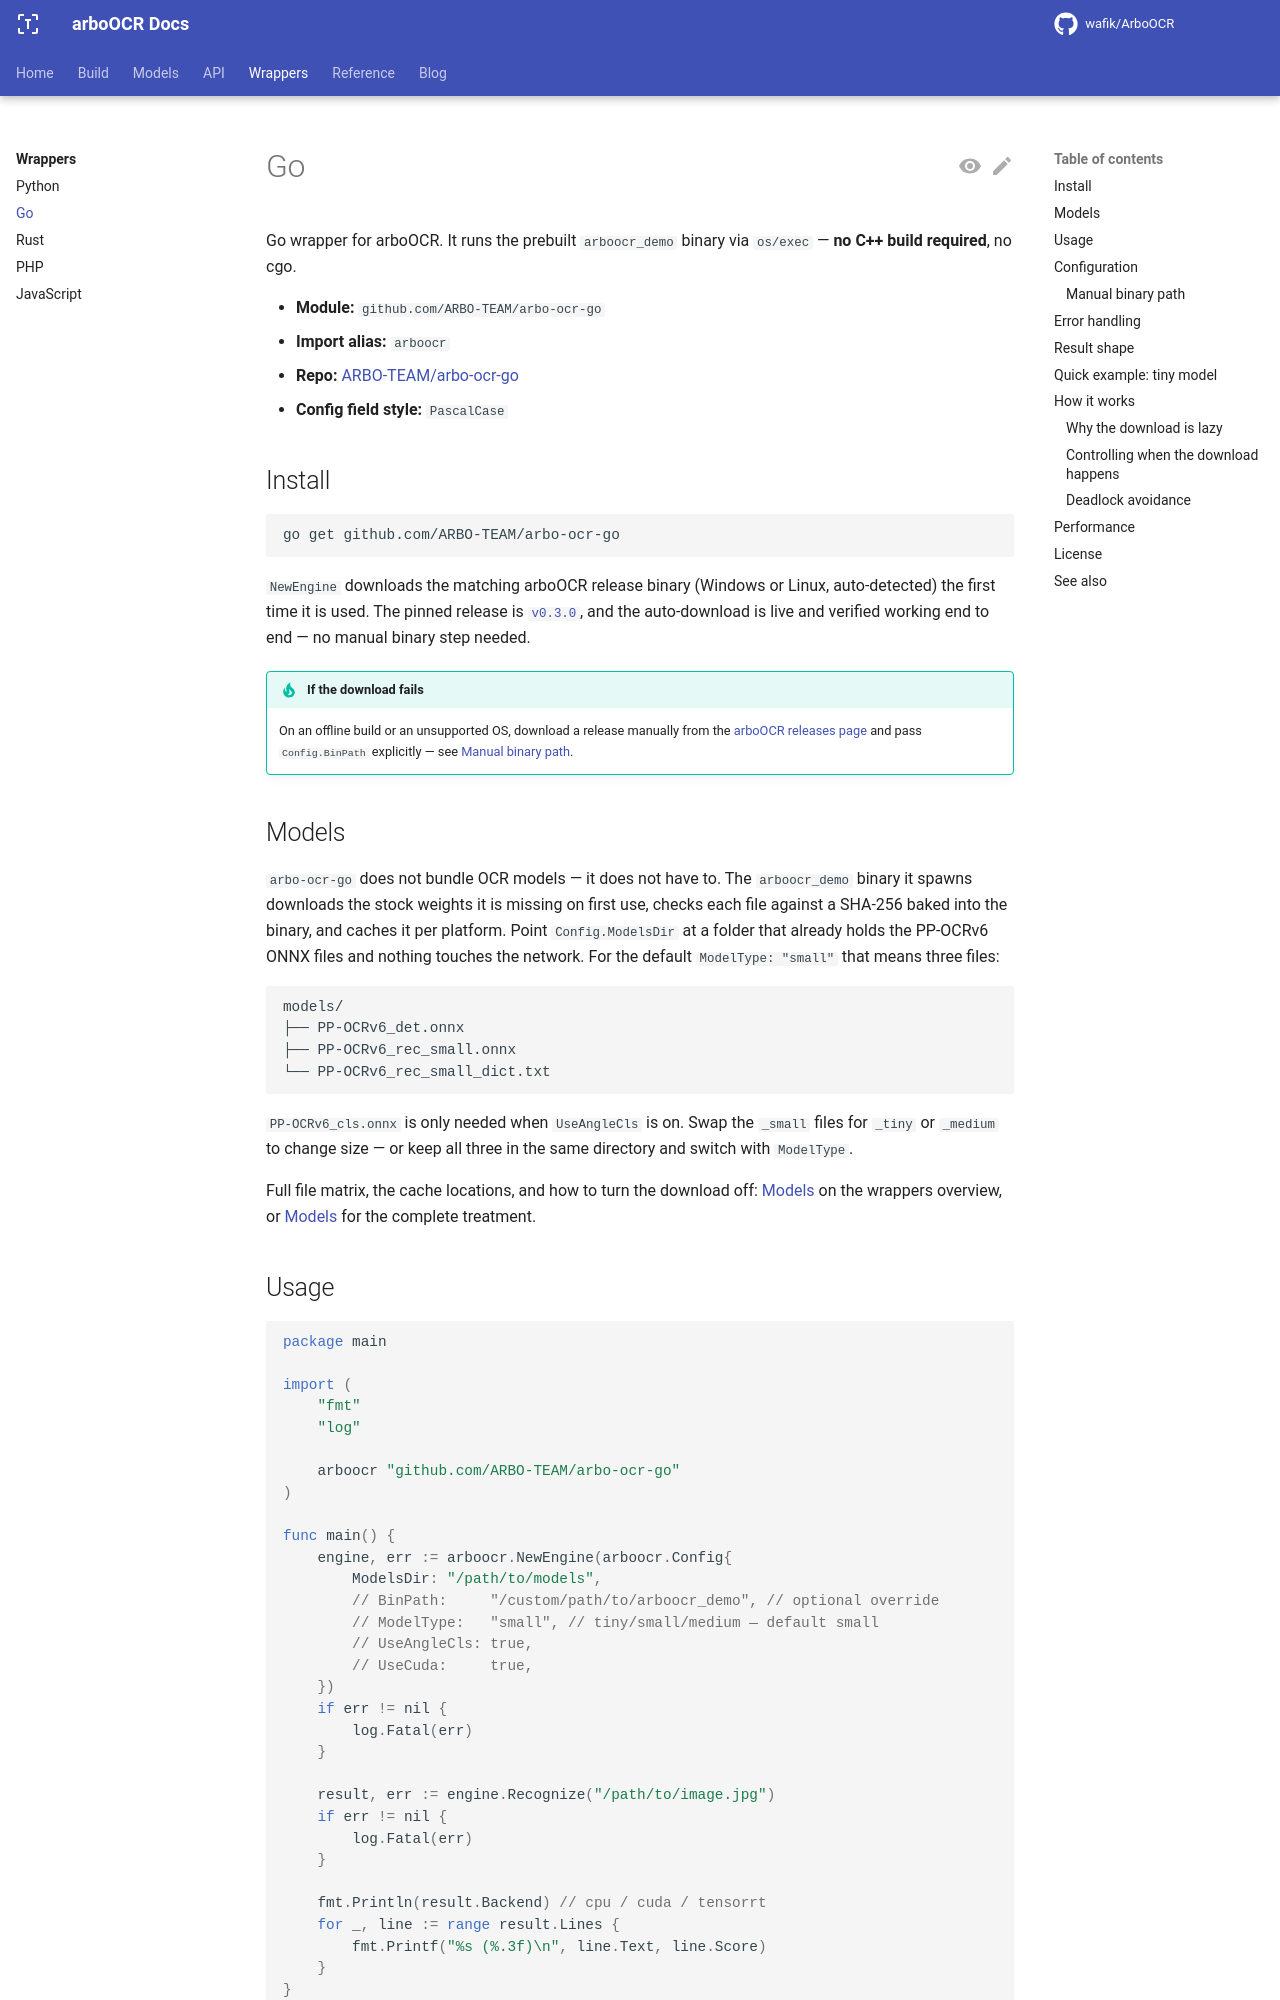

repository: ARBO-TEAM/arbo-ocr-docs · page: main/wrappers/go/index.html · generator: mkdocs

---
title: Go
---

# Go

Go wrapper for arboOCR. It runs the prebuilt `arboocr_demo` binary via
`os/exec` — **no C++ build required**, no cgo.

- **Module:** `github.com/ARBO-TEAM/arbo-ocr-go`
- **Import alias:** `arboocr`
- **Repo:** [ARBO-TEAM/arbo-ocr-go](https://github.com/ARBO-TEAM/arbo-ocr-go)
- **Config field style:** `PascalCase`

## Install

```bash
go get github.com/ARBO-TEAM/arbo-ocr-go
```

`NewEngine` downloads the matching arboOCR release binary (Windows or Linux,
auto-detected) the first time it is used. The pinned release is
[`v0.3.0`](https://github.com/wafik/ArboOCR/releases/tag/v0.3.0), and the
auto-download is live and verified working end to end — no manual binary step
needed.

!!! tip "If the download fails"
    On an offline build or an unsupported OS, download a release manually from
    the [arboOCR releases page](https://github.com/wafik/ArboOCR/releases) and
    pass `Config.BinPath` explicitly — see
    [Manual binary path](#manual-binary-path).

## Models

`arbo-ocr-go` does not bundle OCR models — it does not have to. The
`arboocr_demo` binary it spawns downloads the stock weights it is missing on
first use, checks each file against a SHA-256 baked into the binary, and caches
it per platform. Point `Config.ModelsDir` at a folder that already holds the
PP-OCRv6 ONNX files and nothing touches the network. For the default
`ModelType: "small"` that means three files:

```text
models/
├── PP-OCRv6_det.onnx
├── PP-OCRv6_rec_small.onnx
└── PP-OCRv6_rec_small_dict.txt
```

`PP-OCRv6_cls.onnx` is only needed when `UseAngleCls` is on. Swap the `_small`
files for `_tiny` or `_medium` to change size — or keep all three in the same
directory and switch with `ModelType`.

Full file matrix, the cache locations, and how to turn the download off:
[Models](index.md#models) on the wrappers overview, or
[Models](../models/index.md) for the complete treatment.

## Usage

```go
package main

import (
	"fmt"
	"log"

	arboocr "github.com/ARBO-TEAM/arbo-ocr-go"
)

func main() {
	engine, err := arboocr.NewEngine(arboocr.Config{
		ModelsDir: "/path/to/models",
		// BinPath:     "/custom/path/to/arboocr_demo", // optional override
		// ModelType:   "small", // tiny/small/medium — default small
		// UseAngleCls: true,
		// UseCuda:     true,
	})
	if err != nil {
		log.Fatal(err)
	}

	result, err := engine.Recognize("/path/to/image.jpg")
	if err != nil {
		log.Fatal(err)
	}

	fmt.Println(result.Backend) // cpu / cuda / tensorrt
	for _, line := range result.Lines {
		fmt.Printf("%s (%.3f)\n", line.Text, line.Score)
	}
}
```
